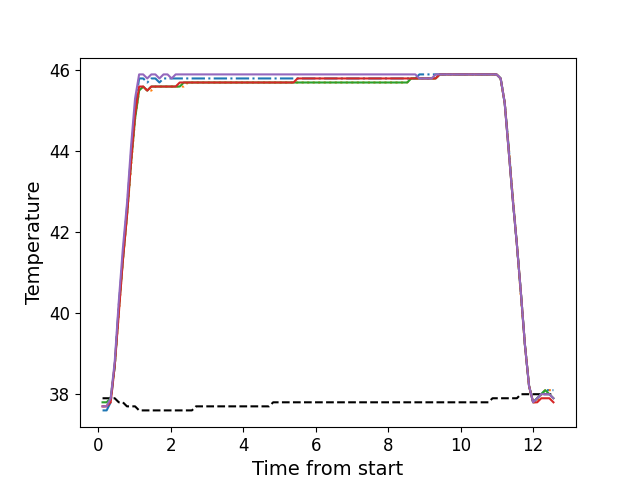

Values plotted in this chart, from the file beside it:
, times, neutral, z1, z2, z3, z4, z5
0, 0.1216, 37.9, 37.6, 37.7, 37.8, 37.7, 37.7
1, 0.2342, 37.9, 37.6, 37.7, 37.8, 37.7, 37.7
2, 0.3458, 37.9, 37.8, 37.9, 37.9, 37.8, 37.9
3, 0.4573, 37.9, 38.7, 38.7, 38.7, 38.7, 38.8
4, 0.5702, 37.8, 40.2, 40.0, 40.1, 40.0, 40.3
5, 0.6819, 37.8, 41.4, 41.3, 41.3, 41.3, 41.6
6, 0.7948, 37.7, 42.6, 42.4, 42.4, 42.4, 42.7
7, 0.9059, 37.7, 43.9, 43.6, 43.7, 43.7, 44.1
8, 1.018, 37.7, 45.1, 44.8, 44.8, 44.9, 45.3
9, 1.131, 37.6, 45.8, 45.5, 45.5, 45.6, 45.9
10, 1.242, 37.6, 45.8, 45.6, 45.6, 45.6, 45.9
11, 1.355, 37.6, 45.7, 45.5, 45.5, 45.5, 45.8
12, 1.466, 37.6, 45.8, 45.5, 45.6, 45.6, 45.9
13, 1.579, 37.6, 45.8, 45.6, 45.6, 45.6, 45.9
14, 1.691, 37.6, 45.7, 45.6, 45.6, 45.6, 45.8
15, 1.803, 37.6, 45.8, 45.6, 45.6, 45.6, 45.9
16, 1.914, 37.6, 45.8, 45.6, 45.6, 45.6, 45.9
17, 2.027, 37.6, 45.8, 45.6, 45.6, 45.6, 45.8
18, 2.138, 37.6, 45.8, 45.6, 45.6, 45.6, 45.9
19, 2.251, 37.6, 45.8, 45.6, 45.6, 45.7, 45.9
20, 2.363, 37.6, 45.8, 45.6, 45.7, 45.7, 45.9
21, 2.475, 37.6, 45.8, 45.7, 45.7, 45.7, 45.9
22, 2.587, 37.6, 45.8, 45.7, 45.7, 45.7, 45.9
23, 2.7, 37.7, 45.8, 45.7, 45.7, 45.7, 45.9
24, 2.812, 37.7, 45.8, 45.7, 45.7, 45.7, 45.9
25, 2.923, 37.7, 45.8, 45.7, 45.7, 45.7, 45.9
26, 3.036, 37.7, 45.8, 45.7, 45.7, 45.7, 45.9
27, 3.147, 37.7, 45.8, 45.7, 45.7, 45.7, 45.9
28, 3.26, 37.7, 45.8, 45.7, 45.7, 45.7, 45.9
29, 3.371, 37.7, 45.8, 45.7, 45.7, 45.7, 45.9
30, 3.484, 37.7, 45.8, 45.7, 45.7, 45.7, 45.9
31, 3.596, 37.7, 45.8, 45.7, 45.7, 45.7, 45.9
32, 3.707, 37.7, 45.8, 45.7, 45.7, 45.7, 45.9
33, 3.82, 37.7, 45.8, 45.7, 45.7, 45.7, 45.9
34, 3.932, 37.7, 45.8, 45.7, 45.7, 45.7, 45.9
35, 4.044, 37.7, 45.8, 45.7, 45.7, 45.7, 45.9
36, 4.156, 37.7, 45.8, 45.7, 45.7, 45.7, 45.9
37, 4.269, 37.7, 45.8, 45.7, 45.7, 45.7, 45.9
38, 4.38, 37.7, 45.8, 45.7, 45.7, 45.7, 45.9
39, 4.492, 37.7, 45.8, 45.7, 45.7, 45.7, 45.9
40, 4.604, 37.7, 45.8, 45.7, 45.7, 45.7, 45.9
41, 4.717, 37.7, 45.8, 45.7, 45.7, 45.7, 45.9
42, 4.829, 37.8, 45.8, 45.7, 45.7, 45.7, 45.9
43, 4.94, 37.8, 45.8, 45.7, 45.7, 45.7, 45.9
44, 5.053, 37.8, 45.8, 45.7, 45.7, 45.7, 45.9
45, 5.165, 37.8, 45.8, 45.7, 45.7, 45.7, 45.9
46, 5.276, 37.8, 45.8, 45.7, 45.7, 45.7, 45.9
47, 5.389, 37.8, 45.8, 45.7, 45.7, 45.7, 45.9
48, 5.5, 37.8, 45.8, 45.7, 45.7, 45.8, 45.9
49, 5.613, 37.8, 45.8, 45.7, 45.7, 45.8, 45.9
50, 5.724, 37.8, 45.8, 45.7, 45.7, 45.8, 45.9
51, 5.837, 37.8, 45.8, 45.7, 45.7, 45.8, 45.9
52, 5.949, 37.8, 45.8, 45.7, 45.7, 45.8, 45.9
53, 6.061, 37.8, 45.8, 45.7, 45.7, 45.8, 45.9
54, 6.173, 37.8, 45.8, 45.7, 45.7, 45.8, 45.9
55, 6.285, 37.8, 45.8, 45.7, 45.7, 45.8, 45.9
56, 6.397, 37.8, 45.8, 45.7, 45.7, 45.8, 45.9
57, 6.509, 37.8, 45.8, 45.7, 45.7, 45.8, 45.9
58, 6.622, 37.8, 45.8, 45.7, 45.7, 45.8, 45.9
59, 6.734, 37.8, 45.8, 45.7, 45.7, 45.8, 45.9
... 52 more rows
